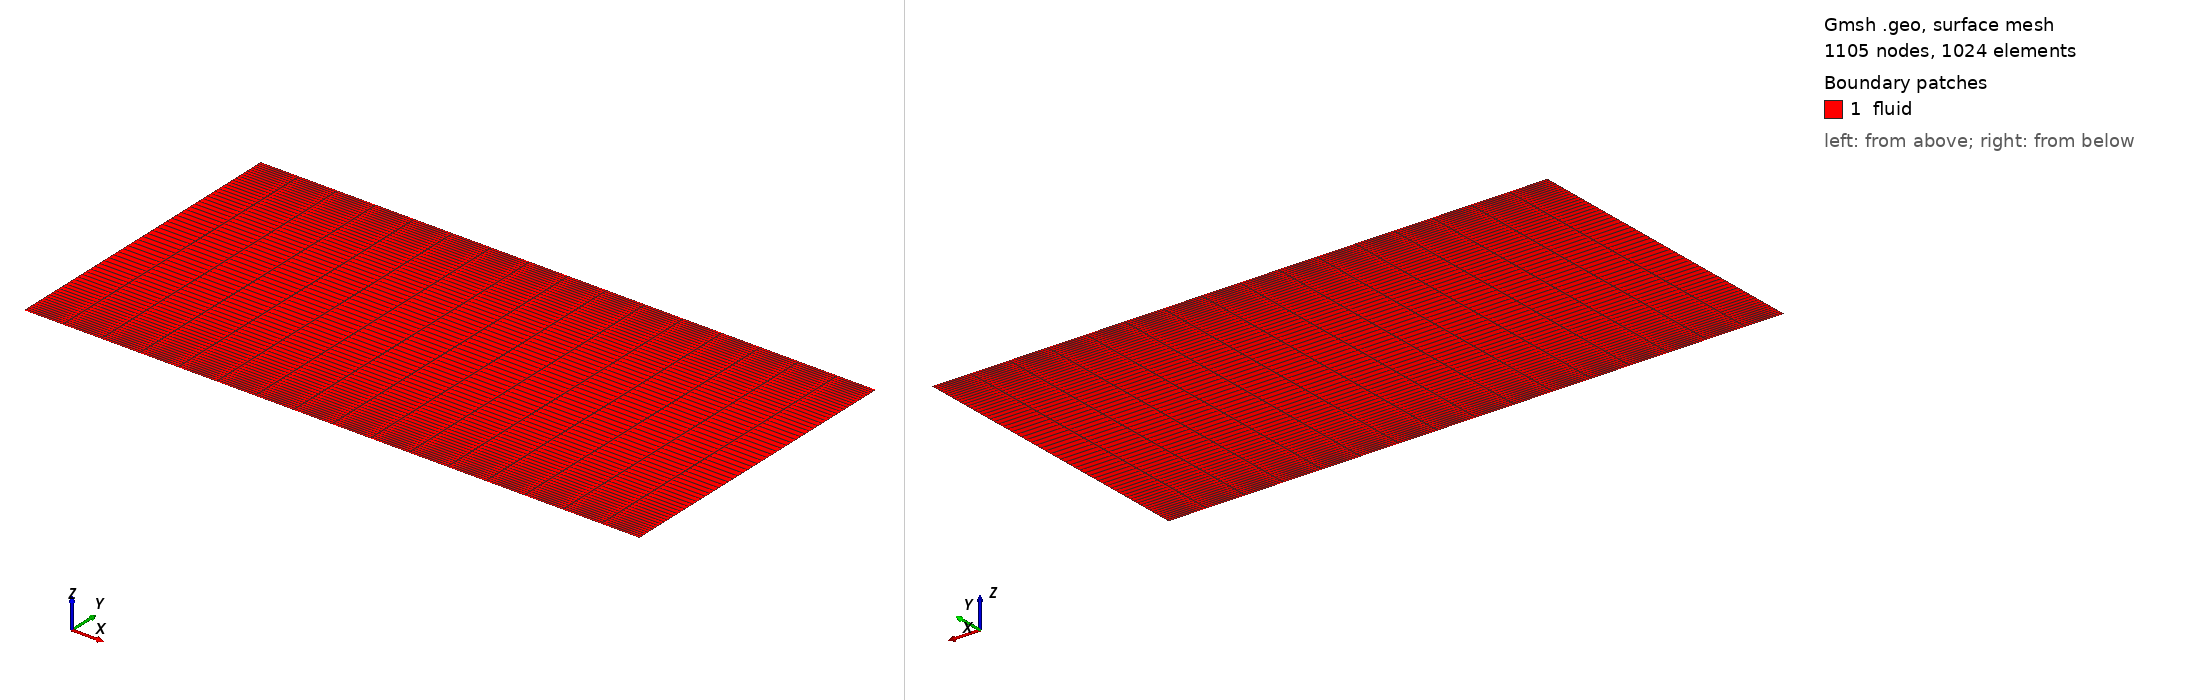

Gmsh geometry script, surface-meshed: 1105 nodes, 1024 surface elements. Boundary patches (legend numbers): 1 fluid. Left view from above one corner, right view from below the opposite corner. Legend entries are the model's physical surfaces. The drawing asked Gmsh for element sizes between 1% and 20% of the model's largest extent; the script's own settings can give other sizes.

=== conduction.geo (drawn) ===
// 等温壁検証用の純伝導ボックス (静止流体・厳密解あり)
//
//   y=H  +--------------+   <- top wall (wall_isothermal, T_top,  physID 4)
//        |              |
//  slip  |   no flow    | slip
//   (1)  |              |  (2)
//   y=0  +--------------+   <- bottom wall (wall_isothermal, T_bot, physID 3)
//        x=0          x=L
//
// 定常厳密解: T(y) = T_bot + (T_top - T_bot) * y/H (線形),
//             q_w = lambda * (T_bot - T_top) / H  (thermCond 定数 = viscMethod:0)
// channel.geo と同じ壁法線クラスタリング (Bump 0.4) を残し、
// 非一様間隔でも熱流束評価が正しいことを併せて確認する。

L  = 0.02;   // 幅 (解は y のみの 1D)    [m]
H  = 0.01;   // 壁間距離                 [m]
nx = 16;
ny = 64;

Point(1) = {0, 0, 0, 1};
Point(2) = {L, 0, 0, 1};
Point(3) = {L, H, 0, 1};
Point(4) = {0, H, 0, 1};

Line(1) = {1, 2};   // bottom wall
Line(2) = {2, 3};   // right side (slip)
Line(3) = {3, 4};   // top wall
Line(4) = {4, 1};   // left side (slip)

Transfinite Curve {1, 3} = nx + 1;
Transfinite Curve {2, 4} = ny + 1 Using Bump 0.4;

Curve Loop(1) = {1, 2, 3, 4};
Plane Surface(1) = {1};
Transfinite Surface {1};
Recombine Surface {1};

Physical Curve  ("side_left",  1) = {4};
Physical Curve  ("side_right", 2) = {2};
Physical Curve  ("wall_bot",   3) = {1};
Physical Curve  ("wall_top",   4) = {3};
Physical Surface("fluid",      5) = {1};
